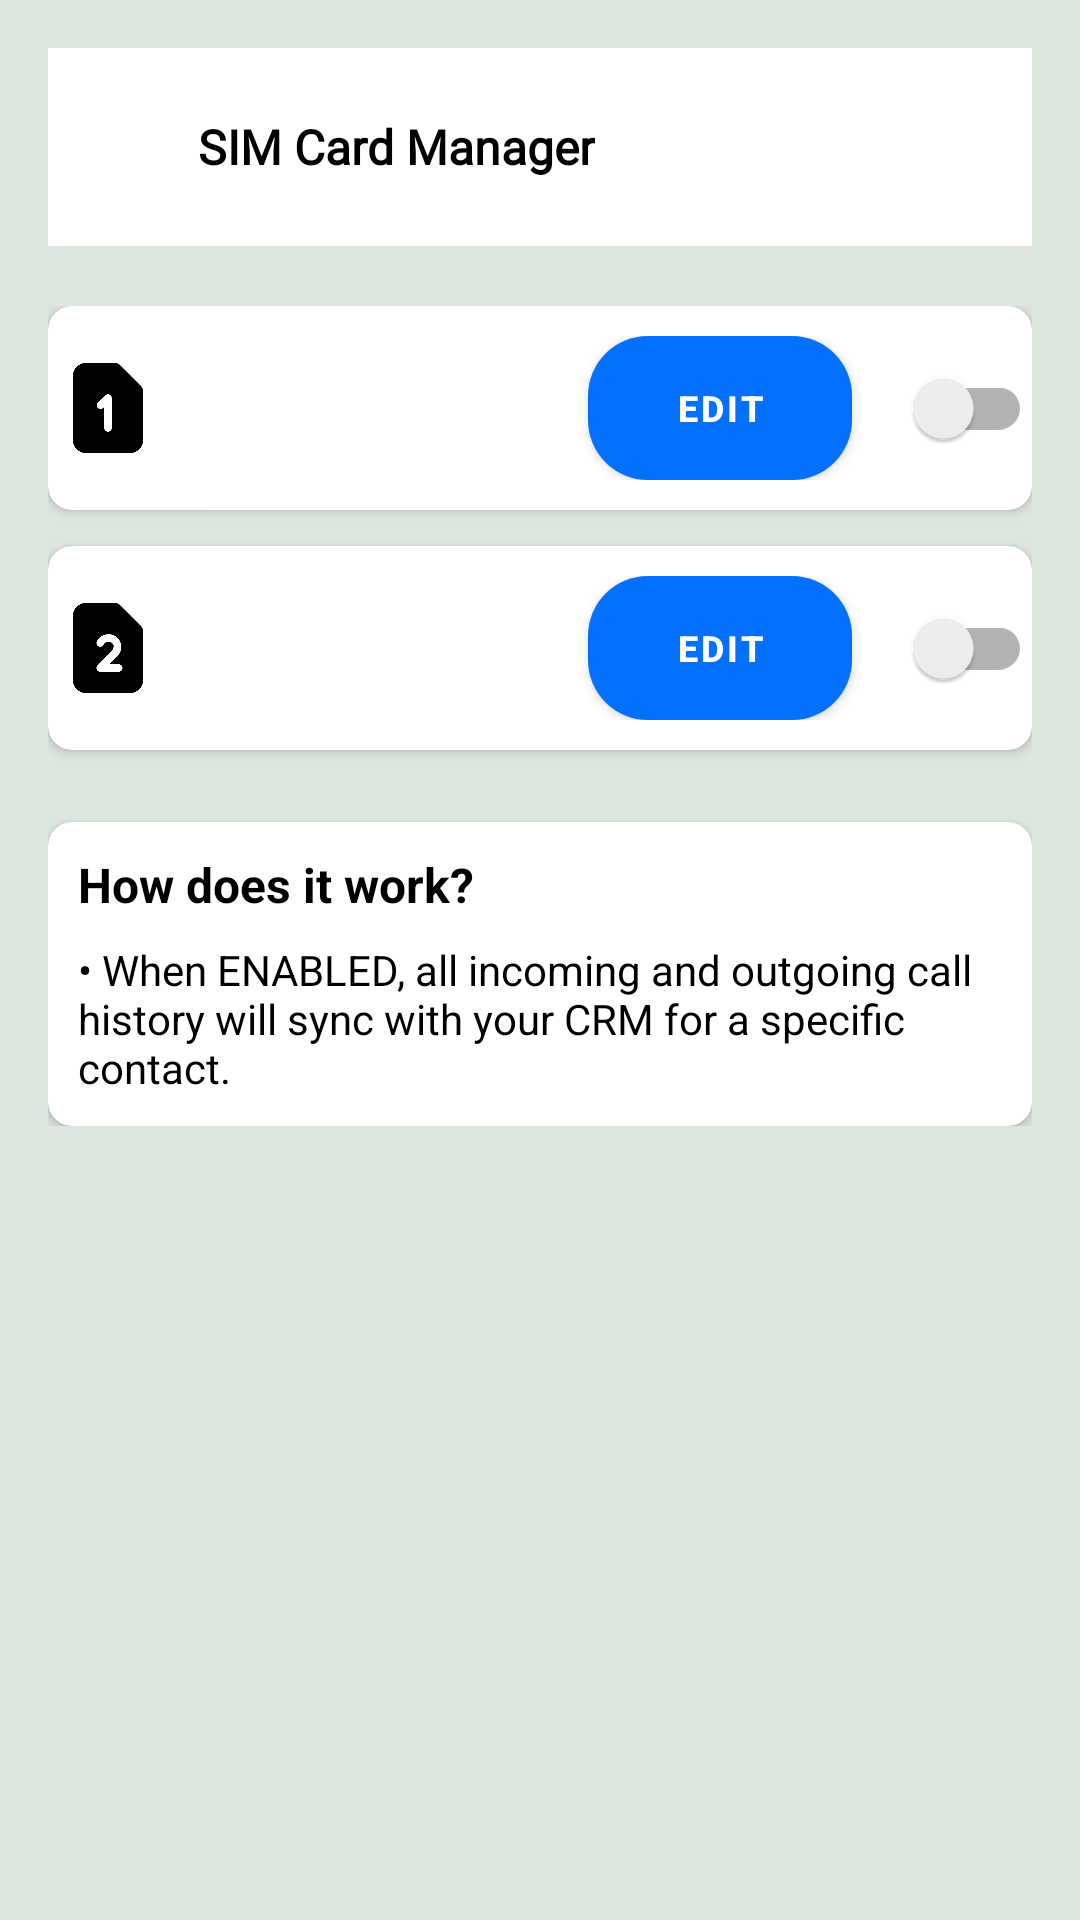

This screen was rendered from an Android layout file. Write that file and the resources it references.
<!-- AndroidManifest.xml: application theme Theme.Assignment -->
<!-- res/layout/activity_sim_card_manager.xml -->
<?xml version="1.0" encoding="utf-8"?>
<androidx.core.widget.NestedScrollView xmlns:android="http://schemas.android.com/apk/res/android"
    xmlns:app="http://schemas.android.com/apk/res-auto"
    android:layout_width="match_parent"
    android:layout_height="match_parent"
android:background="#dee7de"
    android:scrollbars="none"
    android:padding="16dp">

    <LinearLayout
        android:orientation="vertical"
        android:layout_width="match_parent"
        android:layout_height="wrap_content">

    <RelativeLayout
        android:id="@+id/topbar"
        android:layout_width="match_parent"
        android:layout_height="wrap_content"
        android:gravity="center_vertical"
        android:background="@color/white"
        android:paddingVertical="@dimen/dim_8">

        <ImageView
            android:id="@+id/ivBack"
            android:layout_width="50dp"
            android:layout_height="50dp"
            android:padding="10dp"
            android:src="@drawable/baseline_arrow_back_ios_24"
            app:tint="@color/black" />

        <TextView
            android:layout_toEndOf="@+id/ivBack"
            android:id="@+id/tvHeading"
            android:layout_width="wrap_content"
            android:layout_height="wrap_content"
            android:layout_centerVertical="true"
            android:fontFamily="@font/poppins_medium"
            android:lineSpacingExtra="@dimen/dim_4"
            android:text="@string/str_sim_card_manager"
            android:textColor="@color/black"
            android:textSize="@dimen/dim_16"
            android:textStyle="bold" />

    </RelativeLayout>
        <LinearLayout
            android:orientation="vertical"
            android:layout_width="match_parent"
            android:layout_height="wrap_content"
            android:layout_marginTop="@dimen/dim_20">

            
            <com.google.android.material.card.MaterialCardView
                android:layout_width="match_parent"
                android:layout_height="wrap_content"
                app:cardCornerRadius="8dp"
                app:cardElevation="2dp"
                android:background="@color/white"
                android:layout_marginBottom="12dp"
               >

                <LinearLayout
                    android:orientation="horizontal"
                    android:layout_width="match_parent"
                    android:layout_height="wrap_content"
                    android:paddingTop="10dp"
                    android:paddingBottom="10dp"
                    android:gravity="center_vertical">

                    <ImageView
                        android:layout_width="40dp"
                        android:layout_height="40dp"
                        android:src="@drawable/sim1"/>

                    <LinearLayout
                        android:orientation="vertical"
                        android:layout_width="0dp"
                        android:layout_height="wrap_content"
                        android:layout_weight="1"
                        android:paddingStart="12dp">

                        <TextView
                            android:id="@+id/sim1_number"
                            android:layout_width="wrap_content"
                            android:layout_height="wrap_content"

                            android:textSize="16sp"
                            android:textColor="@color/black"/>

                        <TextView
                            android:id="@+id/sim1_operator"
                            android:layout_width="wrap_content"
                            android:layout_height="wrap_content"

                            android:textSize="14sp"
                            android:textColor="@color/black"/>
                    </LinearLayout>

                    <Button
                        android:id="@+id/sim1_edit"
                        android:layout_width="wrap_content"
                        android:layout_height="wrap_content"
                        android:text="@string/edit"
                        android:textAllCaps="false"
                        android:padding="4dp"
                        android:textSize="12sp"
                        android:textColor="#FFFFFF"
                        android:textStyle="bold"
                        android:backgroundTint="@color/white"
                        android:background="@drawable/round_button" />

                    <androidx.appcompat.widget.SwitchCompat
                        android:id="@+id/sim1_switch"
                        android:layout_width="wrap_content"
                        android:layout_height="wrap_content"
                        android:layout_marginStart="12dp"/>
                </LinearLayout>
            </com.google.android.material.card.MaterialCardView>

            
            <com.google.android.material.card.MaterialCardView
                android:layout_width="match_parent"
                android:layout_height="wrap_content"
                app:cardCornerRadius="8dp"
                app:cardElevation="2dp"
                android:background="@color/white"
                android:layout_marginBottom="24dp"
              >

                <LinearLayout
                    android:orientation="horizontal"
                    android:layout_width="match_parent"
                    android:layout_height="wrap_content"
                    android:paddingTop="10dp"
                    android:paddingBottom="10dp"
                    android:gravity="center_vertical">

                    <ImageView
                        android:layout_width="40dp"
                        android:layout_height="40dp"
                        android:src="@drawable/sim2"/>

                    <LinearLayout
                        android:orientation="vertical"
                        android:layout_width="0dp"
                        android:layout_height="wrap_content"
                        android:layout_weight="1"
                        android:paddingStart="12dp">

                        <TextView
                            android:id="@+id/sim2_number"
                            android:layout_width="wrap_content"
                            android:layout_height="wrap_content"

                            android:textSize="16sp"
                            android:textColor="@color/black"/>

                        <TextView
                            android:id="@+id/sim2_operator"
                            android:layout_width="wrap_content"
                            android:layout_height="wrap_content"

                            android:textSize="14sp"
                            android:textColor="@color/black"/>
                    </LinearLayout>
                    <Button
                        android:id="@+id/sim2_edit"
                        android:layout_width="wrap_content"
                        android:layout_height="wrap_content"
                        android:text="EDIT"
                        android:textAllCaps="false"
                        android:padding="4dp"
                        android:textSize="12sp"
                        android:textColor="#FFFFFF"
                        android:textStyle="bold"
                        android:backgroundTint="@color/white"
                        android:background="@drawable/round_button"  />


                    <androidx.appcompat.widget.SwitchCompat
                        android:id="@+id/sim2_switch"
                        android:layout_width="wrap_content"
                        android:layout_height="wrap_content"
                        android:layout_marginStart="12dp"/>
                </LinearLayout>
            </com.google.android.material.card.MaterialCardView>

            
            <com.google.android.material.card.MaterialCardView
                android:layout_width="match_parent"
                android:layout_height="wrap_content"
                app:cardCornerRadius="8dp"
                app:cardElevation="2dp"
                android:background="@color/white"
              >

                <LinearLayout
                    android:orientation="vertical"
                    android:layout_width="match_parent"
                    android:padding="10dp"
                    android:layout_height="wrap_content">

                    <TextView
                        android:layout_width="wrap_content"
                        android:layout_height="wrap_content"
                        android:text="@string/how_does_it_work"
                        android:textSize="16sp"
                        android:textStyle="bold"
                        android:textColor="@color/black"
                        android:layout_marginBottom="8dp"/>

                    <TextView
                        android:layout_width="match_parent"
                        android:layout_height="wrap_content"
                        android:text="@string/when_enabled_all_incoming_and_outgoing_call_history_will_sync_with_your_crm_for_a_specific_contact"
                        android:textSize="14sp"
                        android:textColor="@color/black"/>
                </LinearLayout>
            </com.google.android.material.card.MaterialCardView>

        </LinearLayout>
    </LinearLayout>
    </androidx.core.widget.NestedScrollView>
<!-- resources referenced by this layout -->
<resources>
  <color name="black">#FF000000</color>
  <color name="white">#FFFFFFFF</color>
  <dimen name="dim_16">16dp</dimen>
  <dimen name="dim_20">20dp</dimen>
  <dimen name="dim_4">4dp</dimen>
  <dimen name="dim_8">8dp</dimen>
  <!-- drawable round_button (drawable) -->
  <?xml version="1.0" encoding="utf-8"?>
  <shape xmlns:android="http://schemas.android.com/apk/res/android"
      android:shape="rectangle">
      <solid android:color="#FFFFFF" /> 
      <corners android:radius="@dimen/dim_20" /> 
  </shape>
  <!-- drawable sim1: png bitmap (drawable, 5370 bytes) -->
  <!-- drawable sim2: png bitmap (drawable, 7258 bytes) -->
  <string name="edit">EDIT</string>
  <string name="how_does_it_work">How does it work?</string>
  <string name="str_sim_card_manager">SIM Card Manager</string>
  <string name="when_enabled_all_incoming_and_outgoing_call_history_will_sync_with_your_crm_for_a_specific_contact">• When ENABLED, all incoming and outgoing call history will sync with your CRM for a specific contact.</string>
  <style name="Theme.Assignment" parent="Theme.MaterialComponents.DayNight.NoActionBar">
          <item name="colorPrimary">@color/colorPrimary</item>
          <item name="colorPrimaryDark">@color/colorPrimaryDark</item>
          <item name="colorAccent">@color/black</item>
          <item name="windowActionBar">false</item>
          <item name="windowNoTitle">true</item>
          <item name="colorSecondary">@color/colorPrimary</item>
          <item name="android:statusBarColor">@color/colorPrimaryDark</item>
      </style>
  <color name="colorPrimary">#0370FE</color>
  <color name="colorPrimaryDark">#0370FE</color>
</resources>
